Run: headless pygame with SDL's dummy video driver; simulated clock (each Clock.tick advances the game by its frame time, no real sleeping); random seed 0; keys injected as events and as key.get_pressed() state; no mouse input.
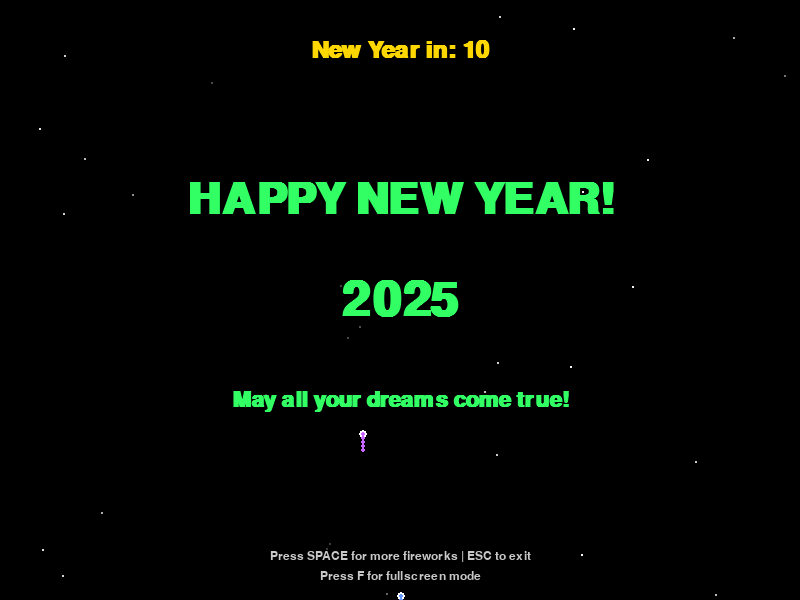
Frame 1 of 4 · flips 1–60 · no input
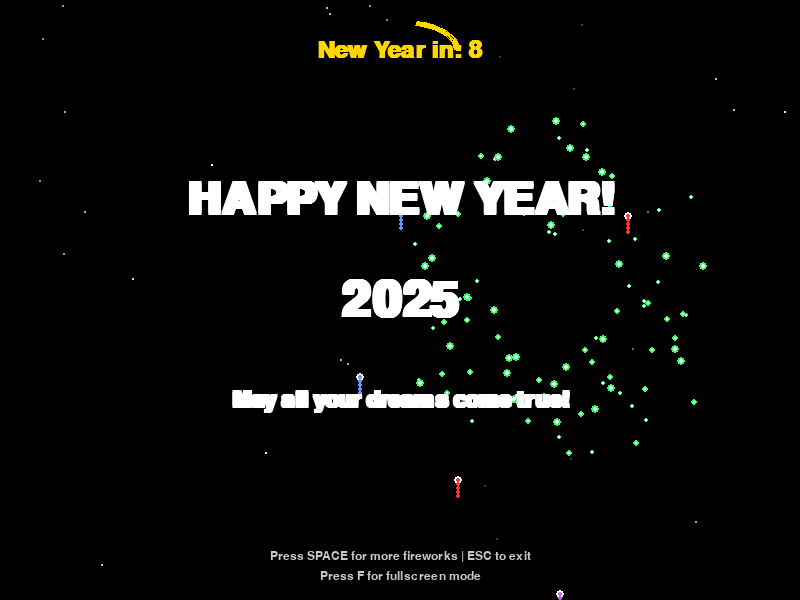
Frame 2 of 4 · flips 61–180 · tapped SPACE, RETURN · held RIGHT (→), D
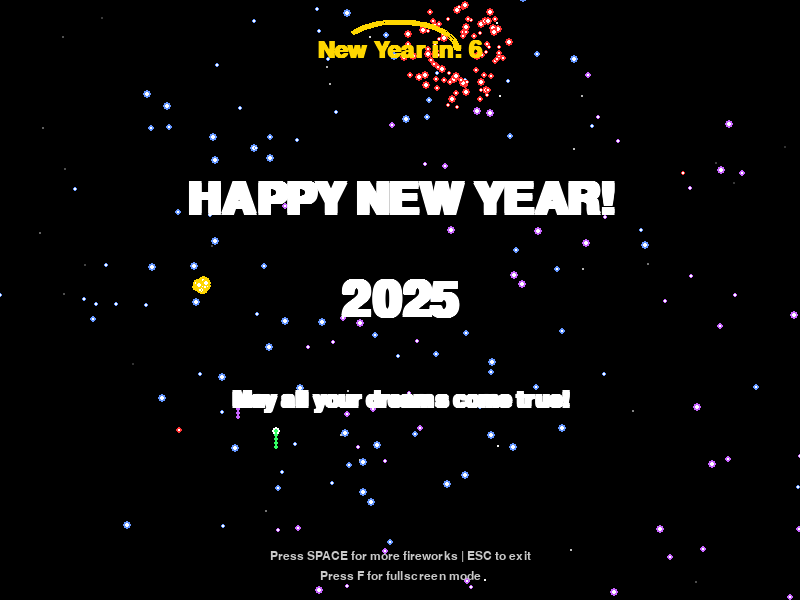
Frame 3 of 4 · flips 181–300 · held DOWN (↓), S
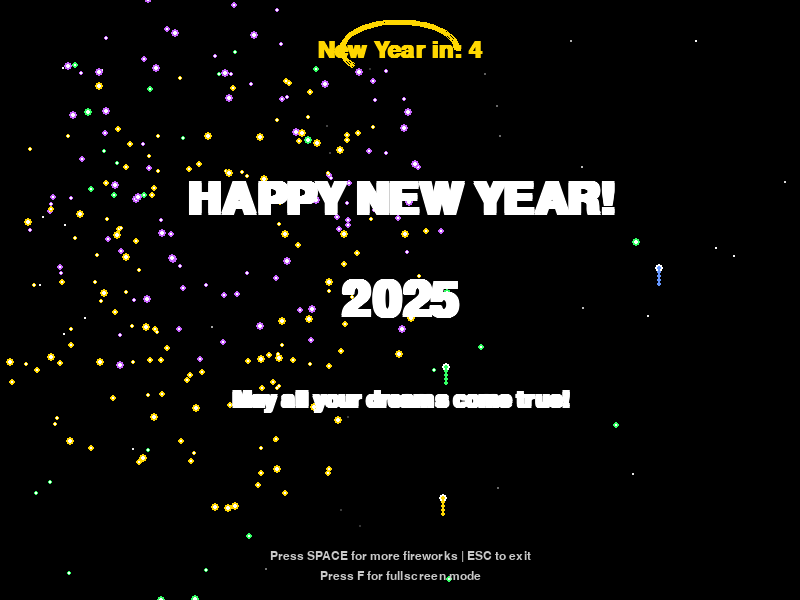
Frame 4 of 4 · flips 301–420 · held LEFT (←), A, UP (↑), W

The pygame program that drew these frames:

# Project name: New Year Countdown Celebration

import pygame
import random
import math
import sys

# Initialize pygame
try:
    pygame.init()
except Exception as e:
    print(f"Error initializing pygame: {e}")
    sys.exit()

# Screen dimensions
WIDTH, HEIGHT = 800, 600
try:
    screen = pygame.display.set_mode((WIDTH, HEIGHT))
    pygame.display.set_caption("Happy New Year 2025!")
except Exception as e:
    print(f"Error setting up display: {e}")
    sys.exit()

# Colors
BLACK = (0, 0, 0)
WHITE = (255, 255, 255)
GOLD = (255, 215, 0)
RED = (255, 50, 50)
GREEN = (50, 255, 100)
BLUE = (100, 150, 255)
PURPLE = (200, 100, 255)
SILVER = (200, 200, 200)
COLORS = [RED, GOLD, GREEN, BLUE, PURPLE]

# Clock for controlling frame rate
clock = pygame.time.Clock()
FPS = 60

# Firework particles
class Particle:
    def __init__(self, x, y, color):
        self.x = x
        self.y = y
        self.color = color
        self.radius = random.randint(2, 4)
        self.speed = random.uniform(2, 6)
        self.angle = random.uniform(0, 2 * math.pi)
        self.vx = math.cos(self.angle) * self.speed
        self.vy = math.sin(self.angle) * self.speed
        self.life = random.randint(40, 80)
        self.gravity = 0.1
        
    def update(self):
        self.x += self.vx
        self.y += self.vy
        self.vy += self.gravity
        self.life -= 1
        
    def draw(self):
        if self.life > 0:
            # Draw the particle
            pygame.draw.circle(screen, self.color, (int(self.x), int(self.y)), self.radius)
            # Draw a smaller bright circle inside
            inner_radius = max(1, self.radius // 2)
            pygame.draw.circle(screen, WHITE, (int(self.x), int(self.y)), inner_radius)
            
    def is_alive(self):
        return self.life > 0

# Fireworks
class Firework:
    def __init__(self):
        self.x = random.randint(100, WIDTH - 100)
        self.y = HEIGHT
        self.color = random.choice(COLORS)
        self.speed = random.uniform(3, 6)
        self.particles = []
        self.exploded = False
        self.target_y = random.randint(50, HEIGHT // 2)
        
    def update(self):
        if not self.exploded:
            self.y -= self.speed
            if self.y <= self.target_y:
                self.explode()
        else:
            for particle in self.particles[:]:
                particle.update()
                if not particle.is_alive():
                    self.particles.remove(particle)
                    
    def explode(self):
        self.exploded = True
        # Create explosion particles
        for _ in range(random.randint(80, 150)):
            self.particles.append(Particle(self.x, self.y, self.color))
            
    def draw(self):
        if not self.exploded:
            # Draw the rising firework
            pygame.draw.circle(screen, WHITE, (int(self.x), int(self.y)), 4)
            pygame.draw.circle(screen, self.color, (int(self.x), int(self.y)), 2)
            
            # Draw a trail
            for i in range(5):
                pos_y = self.y + i * 4
                trail_color = self.color
                pygame.draw.circle(screen, trail_color, (int(self.x), int(pos_y)), 2)
        else:
            for particle in self.particles:
                particle.draw()
                
    def is_done(self):
        return self.exploded and len(self.particles) == 0

# Text animation with fallback fonts
class TextAnimation:
    def __init__(self, text, size, y_pos):
        self.text = text
        self.size = size
        self.y_pos = y_pos
        
        # Try multiple fonts with fallbacks
        font_names = ['arial', 'freesansbold', 'freesans', 'dejavusans', 'ubuntu']
        self.font = None
        
        for font_name in font_names:
            try:
                self.font = pygame.font.SysFont(font_name, size, bold=True)
                break
            except:
                continue
        
        # If no font found, use the default
        if self.font is None:
            self.font = pygame.font.Font(None, size)
        
        self.alpha = 0
        self.alpha_speed = 3
        self.color_index = 0
        self.color_timer = 0
        self.colors = COLORS
        
    def update(self):
        # Fade in
        if self.alpha < 255:
            self.alpha += self.alpha_speed
            if self.alpha > 255:
                self.alpha = 255
                
        # Color cycling
        self.color_timer += 1
        if self.color_timer >= 5:
            self.color_index = (self.color_index + 1) % len(self.colors)
            self.color_timer = 0
            
    def draw(self):
        color = self.colors[self.color_index]
        text_surface = self.font.render(self.text, True, color)
        text_rect = text_surface.get_rect(center=(WIDTH // 2, self.y_pos))
        
        # Draw the text
        screen.blit(text_surface, text_rect)
        
        # Draw a simple glow effect when fully visible
        if self.alpha == 255:
            glow_surface = self.font.render(self.text, True, WHITE)
            glow_rect = glow_surface.get_rect(center=(WIDTH // 2, self.y_pos))
            # Draw glow with small offsets
            for offset in [(-1, -1), (1, -1), (-1, 1), (1, 1)]:
                screen.blit(glow_surface, glow_rect.move(offset))

# Star background
stars = []
for _ in range(100):
    x = random.randint(0, WIDTH)
    y = random.randint(0, HEIGHT)
    size = random.uniform(0.1, 1.5)
    speed = random.uniform(0.2, 0.8)
    stars.append([x, y, size, speed])

# Create text animations
main_text = TextAnimation("HAPPY NEW YEAR!", 64, HEIGHT // 3)
year_text = TextAnimation("2025", 72, HEIGHT // 2)
wish_text = TextAnimation("May all your dreams come true!", 32, HEIGHT // 1.5)

# Create fireworks list
fireworks = []
firework_timer = 0

# Countdown timer for New Year
countdown_value = 10  # 10 seconds countdown
countdown_font = pygame.font.SysFont('arial', 36, bold=True)
last_countdown_time = pygame.time.get_ticks()

# Main game loop
running = True
while running:
    current_time = pygame.time.get_ticks()
    
    for event in pygame.event.get():
        if event.type == pygame.QUIT:
            running = False
        elif event.type == pygame.KEYDOWN:
            if event.key == pygame.K_ESCAPE:
                running = False
            elif event.key == pygame.K_SPACE:
                # Add a firework when space is pressed
                fireworks.append(Firework())
            elif event.key == pygame.K_f:
                # Toggle fullscreen
                if screen.get_flags() & pygame.FULLSCREEN:
                    pygame.display.set_mode((WIDTH, HEIGHT))
                else:
                    pygame.display.set_mode((WIDTH, HEIGHT), pygame.FULLSCREEN)
    
    # Fill the screen with black
    screen.fill(BLACK)
    
    # Draw stars
    for star in stars:
        x, y, size, speed = star
        # Update star position
        y += speed
        if y > HEIGHT:
            y = 0
            x = random.randint(0, WIDTH)
        star[1] = y
        
        # Draw star with twinkling effect
        time_factor = pygame.time.get_ticks() * 0.001
        brightness = int(150 + 100 * math.sin(time_factor * 2 + x * 0.01))
        star_color = (brightness, brightness, brightness)
        pygame.draw.circle(screen, star_color, (int(x), int(y)), size)
    
    # Update and draw fireworks
    firework_timer += 1
    if firework_timer >= 30 and len(fireworks) < 8:
        fireworks.append(Firework())
        firework_timer = 0
    
    for firework in fireworks[:]:
        firework.update()
        firework.draw()
        if firework.is_done():
            fireworks.remove(firework)
    
    # Draw a countdown timer
    if countdown_value > 0:
        if current_time - last_countdown_time >= 1000:  # 1 second has passed
            countdown_value -= 1
            last_countdown_time = current_time
        
        countdown_text = f"New Year in: {countdown_value}"
        countdown_surface = countdown_font.render(countdown_text, True, GOLD)
        countdown_rect = countdown_surface.get_rect(center=(WIDTH // 2, 50))
        screen.blit(countdown_surface, countdown_rect)
        
        # Draw countdown circle
        progress = (10 - countdown_value) / 10
        angle = 2 * math.pi * progress
        pygame.draw.arc(screen, GOLD, (WIDTH//2 - 60, 20, 120, 60), 0, angle, 5)
    else:
        # New Year has arrived!
        celebration_text = "HAPPY NEW YEAR!!!"
        celebration_surface = countdown_font.render(celebration_text, True, RED)
        celebration_rect = celebration_surface.get_rect(center=(WIDTH // 2, 50))
        screen.blit(celebration_surface, celebration_rect)
    
    # Update and draw text animations
    main_text.update()
    year_text.update()
    wish_text.update()
    
    main_text.draw()
    year_text.draw()
    wish_text.draw()
    
    # Draw instructions at the bottom
    font = pygame.font.SysFont("arial", 18)
    instruction1 = font.render("Press SPACE for more fireworks | ESC to exit", True, SILVER)
    instruction2 = font.render("Press F for fullscreen mode", True, SILVER)
    
    screen.blit(instruction1, (WIDTH // 2 - instruction1.get_width() // 2, HEIGHT - 50))
    screen.blit(instruction2, (WIDTH // 2 - instruction2.get_width() // 2, HEIGHT - 30))
    
    # Update the display
    pygame.display.flip()
    
    # Control the frame rate
    clock.tick(FPS)

# Quit pygame
pygame.quit()
sys.exit()
